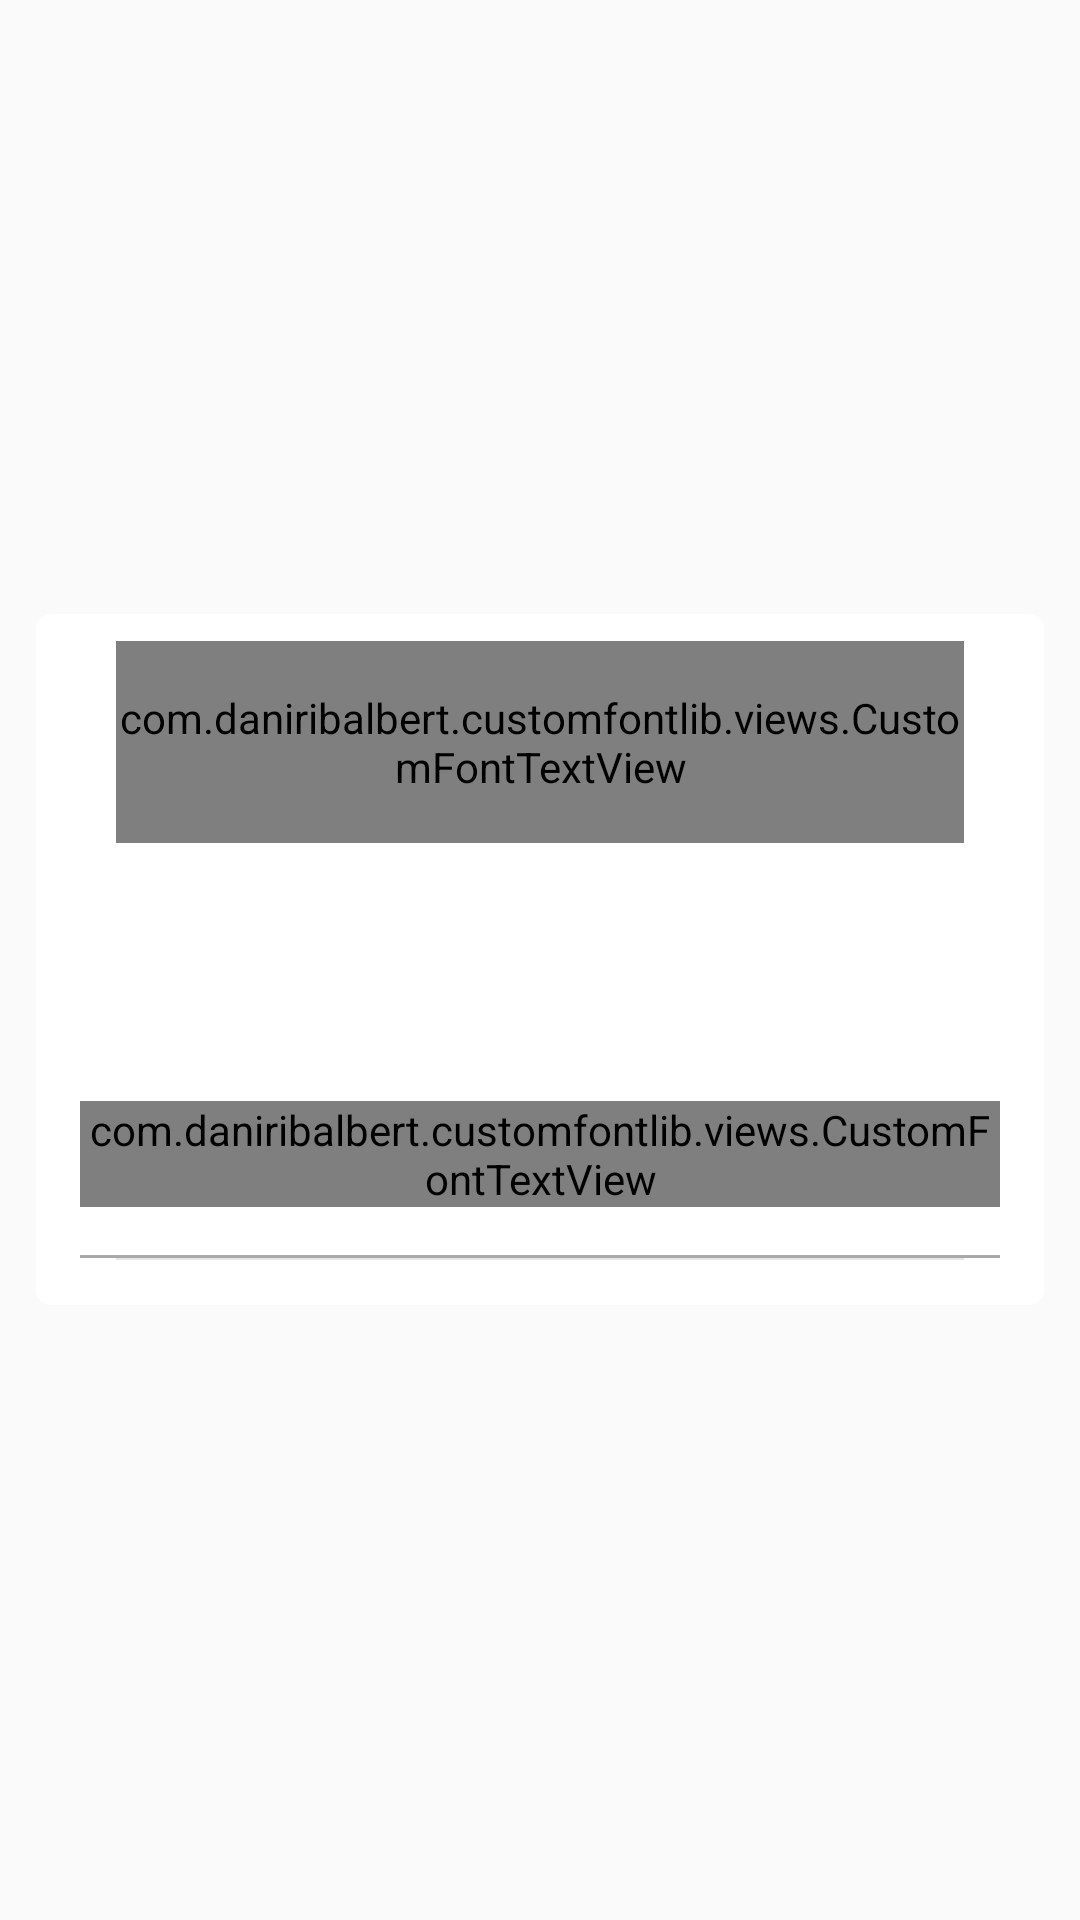

Produce the Android XML layout that renders to this screen, including the resource entries it uses.
<!-- AndroidManifest.xml: application theme AppTheme -->
<!-- res/layout/dialog_choice.xml -->
<?xml version="1.0" encoding="utf-8"?>
<LinearLayout xmlns:android="http://schemas.android.com/apk/res/android"
    xmlns:app="http://schemas.android.com/apk/res-auto"
    android:id="@+id/bg_dialog"
    android:layout_width="match_parent"
    android:layout_height="match_parent"
    android:gravity="center"
    android:padding="@dimen/space_12">

    <LinearLayout
        android:id="@+id/bg_noclick"
        android:layout_width="wrap_content"
        android:layout_height="wrap_content"
        android:background="@drawable/dialogradis"
        android:orientation="vertical"
        android:paddingBottom="@dimen/space_15"
        android:paddingLeft="@dimen/space_0014"
        android:paddingRight="@dimen/space_0014"
        android:paddingTop="@dimen/space_9">

        <LinearLayout
            android:id="@+id/noclick1"
            android:layout_width="wrap_content"
            android:layout_height="wrap_content"
            android:gravity="center_vertical"
            android:paddingLeft="@dimen/space_12"
            android:paddingRight="@dimen/space_12">

            <com.daniribalbert.customfontlib.views.CustomFontTextView
                android:id="@+id/textView_titles"
                android:layout_width="0dp"
                android:layout_height="wrap_content"
                android:layout_weight="1"
                android:gravity="center"
                android:minWidth="@dimen/space_250"
                android:paddingBottom="@dimen/space_16"
                android:paddingTop="@dimen/space_16"
                android:text="@string/txt_dialog_title"
                android:textColor="@android:color/holo_orange_light"
                android:textSize="@dimen/font_66"
                app:font="Roboto_Bold" />

            <android.support.v7.widget.AppCompatImageView
                android:id="@+id/button_close"
                android:layout_width="wrap_content"
                android:layout_height="wrap_content"
                android:background="?android:attr/selectableItemBackground"
                android:src="@drawable/ic_close" />
        </LinearLayout>


        <FrameLayout
            android:id="@+id/viewMain"
            android:layout_width="match_parent"
            android:layout_height="match_parent"
            android:layout_marginTop="@dimen/space_15">

            <LinearLayout
                android:layout_width="match_parent"
                android:layout_height="match_parent"
                android:orientation="vertical">

                <LinearLayout
                    android:layout_width="match_parent"
                    android:layout_height="wrap_content"
                    android:layout_marginTop="@dimen/space_15"
                    android:orientation="horizontal">

                    <View
                        android:layout_width="match_parent"
                        android:layout_height="1dp"
                        android:layout_gravity="center"
                        android:layout_marginBottom="@dimen/space_5"
                        android:layout_weight="1.2"
                        android:background="@color/black" />

                    <ImageView
                        android:id="@+id/img_nfc"
                        android:layout_width="match_parent"
                        android:layout_height="wrap_content"
                        android:layout_weight="0.9"
                        android:checked="true"
                        android:src="@drawable/icon_nfc" />

                    <View
                        android:layout_width="match_parent"
                        android:layout_height="1dp"
                        android:layout_gravity="center"
                        android:layout_marginBottom="@dimen/space_5"
                        android:layout_weight="1.3"
                        android:background="@color/black" />

                    <ImageView
                        android:id="@+id/img_qr_code"
                        android:layout_width="match_parent"
                        android:layout_height="wrap_content"
                        android:layout_weight="0.9"
                        android:checked="false"
                        android:src="@drawable/icon_scan_qr" />

                    <View
                        android:layout_width="match_parent"
                        android:layout_height="1dp"
                        android:layout_gravity="center"
                        android:layout_marginBottom="@dimen/space_5"
                        android:layout_weight="1.2"
                        android:background="@color/black" />
                </LinearLayout>

                <LinearLayout
                    android:layout_width="match_parent"
                    android:layout_height="wrap_content"
                    android:layout_marginTop="@dimen/space_50"
                    android:orientation="vertical">

                    <com.daniribalbert.customfontlib.views.CustomFontTextView
                        android:id="@+id/txtIdNumber"
                        android:layout_width="wrap_content"
                        android:layout_height="wrap_content"
                        android:layout_centerHorizontal="true"
                        android:layout_gravity="center"
                        android:layout_marginBottom="@dimen/space_16"
                        android:text="Please choice qr code or nfc "
                        android:textColor="@color/black"
                        android:textSize="@dimen/font_40"
                        app:font="Roboto_Regular" />

                    <View
                        android:layout_width="match_parent"
                        android:layout_height="1dp"
                        android:background="@color/dark_gray" />
                </LinearLayout>

            </LinearLayout>
        </FrameLayout>


        <View
            android:layout_width="match_parent"
            android:layout_height="0.5dp"
            android:layout_marginLeft="@dimen/navigation_icon_padding_left"
            android:layout_marginRight="@dimen/navigation_icon_padding_left"
            android:background="#e6e6e6" />


    </LinearLayout>
</LinearLayout>
<!-- resources referenced by this layout -->
<resources>
  <color name="black">#000000</color>
  <color name="dark_gray">#A9A9A9</color>
  <dimen name="font_40">13.3sp</dimen>
  <dimen name="font_66">22sp</dimen>
  <dimen name="navigation_icon_padding_left">12dp</dimen>
  <dimen name="space_0014">14.5dp</dimen>
  <dimen name="space_12">12dp</dimen>
  <dimen name="space_15">15dp</dimen>
  <dimen name="space_16">16dp</dimen>
  <dimen name="space_250">250dp</dimen>
  <dimen name="space_5">5dp</dimen>
  <dimen name="space_50">50dp</dimen>
  <dimen name="space_9">9dp</dimen>
  <!-- drawable dialogradis (drawable) -->
  <?xml version="1.0" encoding="utf-8"?>
  <shape xmlns:android="http://schemas.android.com/apk/res/android"
      android:shape="rectangle" android:padding="10dp">
      <solid android:color="#ffffff"/>
      <stroke android:width="0dp" android:color="#ffffff" />
      <corners
          android:bottomRightRadius="5dp"
          android:bottomLeftRadius="5dp"
          android:topLeftRadius="5dp"
          android:topRightRadius="5dp"/>
  </shape>
  <!-- drawable icon_nfc: png bitmap (mipmap-xxhdpi, 11718 bytes) -->
  <string name="txt_dialog_title">Notification</string>
  <style name="AppTheme" parent="Theme.AppCompat.Light.NoActionBar">
          
          <item name="colorPrimary">@color/colorPrimary</item>
          <item name="colorPrimaryDark">@color/colorPrimaryDark</item>
          <item name="colorAccent">@color/colorAccent</item>
      </style>
  <color name="colorPrimary">#3F51B5</color>
  <color name="colorPrimaryDark">#303F9F</color>
  <color name="colorAccent">#FF4081</color>
</resources>
